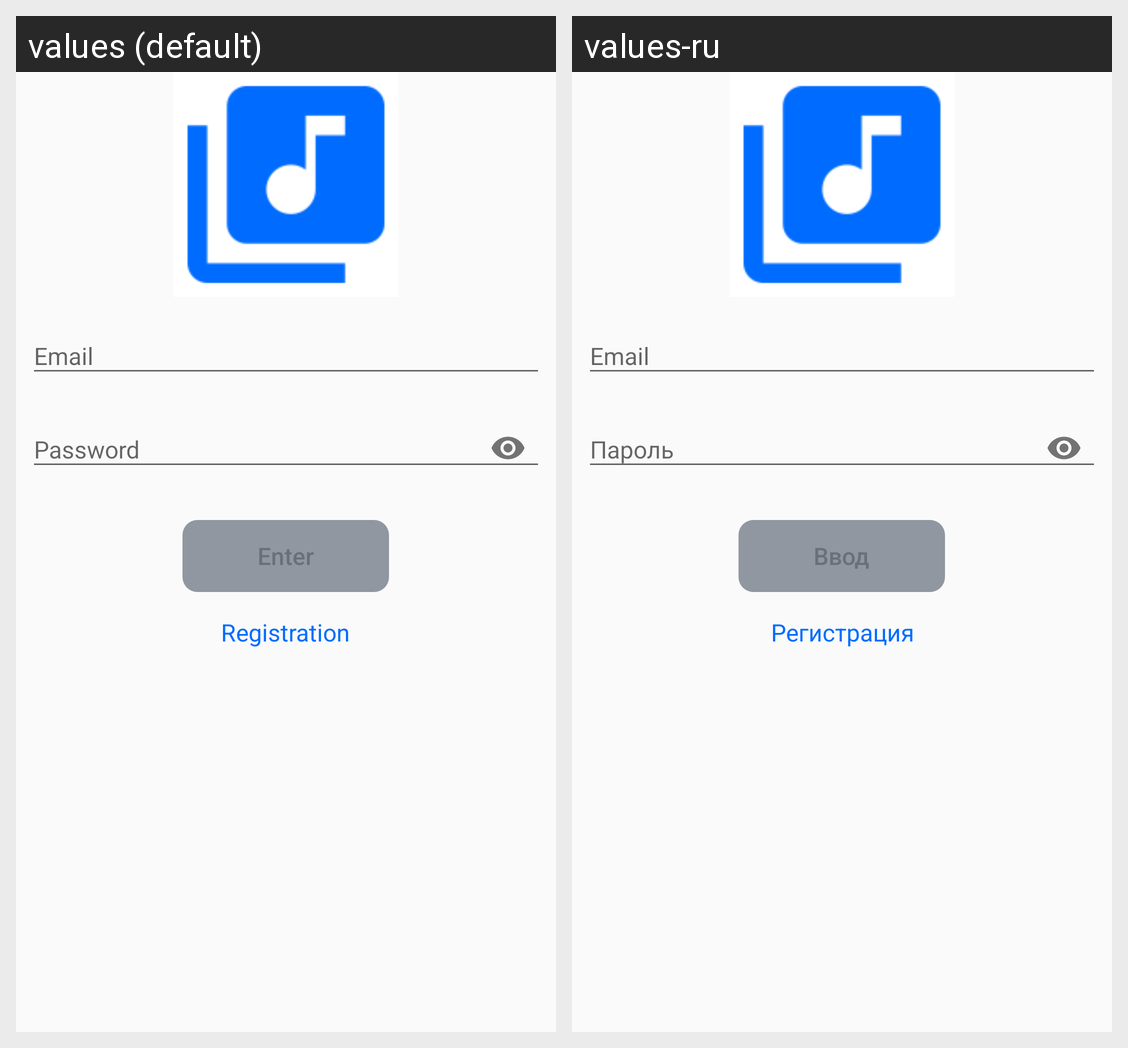

Here is an Android app screen in its default locale and in the app's own translations. Write out the translated-string differences for the strings that appear on this screen.
Android screen res/layout/fragment_auth.xml rendered under 2 locales, left to right: values (default), values-ru. Device: Nexus 5 (rendered at 1080×1920; each locale shown at half size, 540×960, under a caption strip naming it); theme AppTheme.
Strings drawn on this screen, with the default value and each locale's value (text and hints the layout hard-codes, and strings that could not be matched under every locale, appear in the picture but are not listed):

email_hint
  values: Email
  values-ru: Email

password_hint
  values: Password
  values-ru: Пароль

enter
  values: Enter
  values-ru: Ввод

registration
  values: Registration
  values-ru: Регистрация
